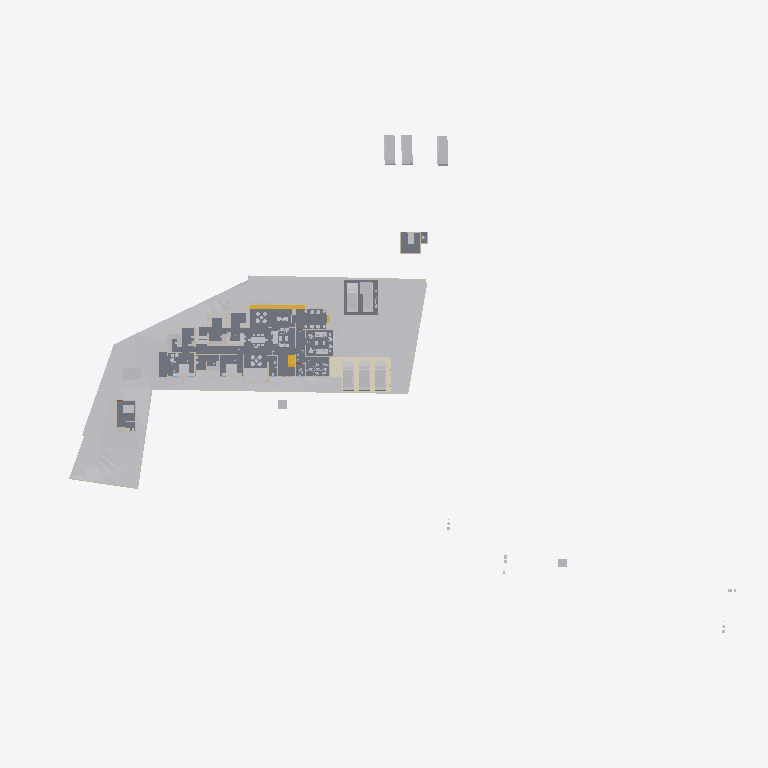
Plan cut of the same IFC building model at storey 'Roof' (level 0.00 m, cut at 1.40 m), seen from above with north up, elements coloured by IFC class: 41 other elements (light grey), 17 walls (beige), 6 slabs (grey), 3 stair flights (yellow), 1 covering (cream). Cut surfaces are drawn darker.
Extent 123.3 m × 86.4 m × 24.2 m (x, y, z). Storeys (8): Road Level at 0.00 m; Concept at 0.00 m; Existing at 0.00 m; Roof at 0.00 m; Area at 0.00 m; Car Porch at 0.00 m; GF at 0.45 m; FF at 3.75 m. Elements (457): 164 IfcWall, 111 IfcFurniture, 49 IfcBuildingElementProxy, 34 IfcDoor, 31 IfcSanitaryTerminal, 30 IfcWindow, 11 IfcSlab, 8 IfcVehicle, 6 IfcRoof, 6 IfcStairFlight, 2 IfcGeographicElement, 2 IfcTransportElement.

HEADER;
FILE_DESCRIPTION(('ViewDefinition[DesignTransferView]'),'2;1');
FILE_NAME('Jailani.ifc','2026-01-01T17:24:23+05:30',(''),(''),'IfcOpenShell 0.8.4','Bonsai 0.8.4','Nobody');
FILE_SCHEMA(('IFC4X3'));
ENDSEC;
DATA;
#1=IFCPROJECT('1rEyq$MlvDVO9q4X_6O_vh',$,'My Project',$,$,$,$,(#14,#26),#9);
#31=IFCSITE('2ymv4STDrDCBgdvlSnG91s',$,'My Site',$,$,#54,$,$,$,$,$,$,$,$);
#37=IFCBUILDING('0WCwdFWaT3fvN6dYFJV0G3',$,'My Building',$,$,#60,$,$,$,$,$,$);
#43=IFCBUILDINGSTOREY('3glIUxBxj019WI9WL2_LBp',$,'Road Level',$,$,#66,$,$,$,$);
#2091=IFCBUILDINGSTOREY('0gksAyAJzF1eVdNHxF82jx',$,'GF',$,$,#2111,$,$,$,$);
#9684=IFCBUILDINGSTOREY('0GW8AoQ6z9OfFkHNDnUrmB',$,'FF',$,$,#125450,$,$,$,$);
#36449=IFCBUILDINGSTOREY('08MXqDc890wx$ikiXcsfjl',$,'Concept',$,$,#36465,$,$,$,$);
#37612=IFCBUILDINGSTOREY('3FqJSqHaz8MQtwN4CzJUgT',$,'Existing',$,$,#37627,$,$,$,$);
#39460=IFCBUILDINGSTOREY('2$v9ldK6P2VucsJp$wo$TV',$,'Roof',$,$,#39475,$,$,$,$);
#119304=IFCBUILDINGSTOREY('0qBaI9Ey94591kdt6C2Jnr',$,'Area',$,$,#119319,$,$,$,$);
#129129=IFCBUILDINGSTOREY('3kIur_wS960wa7BjgB$p1C',$,'Car Porch',$,$,#129145,$,$,$,$);
#1788=IFCGEOGRAPHICELEMENT('2G7_FUH1TFnfA2p0BceQCt',$,'Site',$,$,#100204,#1804,$,.TERRAIN.);
#4726=IFCSLAB('2FiUBYKgX14Ok5pfpzPww9',$,'Slab',$,$,#104282,#4737,$,$);
#44400=IFCGEOGRAPHICELEMENT('1ijp4spyP8GBGp3uN8hwYJ',$,'Grass',$,$,#44458,#44410,$,.VEGETATION.);
#136440=IFCCOVERING('3bq0yrDP580BnWq8KsaUDA',$,'Covering',$,$,#136489,#136454,$,$);
#100712=IFCSLAB('1DsvWWCbL7cANGjESzliI9',$,'Slab',$,$,#121449,#100733,$,$);
#100672=IFCSLAB('0rsLiG2dbCD8BwexqTqqYU',$,'Slab',$,$,#121454,#100693,$,$);
#127812=IFCSLAB('2LNq2NdonAMex65z$Cs_1a',$,'Slab',$,$,#132900,#127833,$,$);
#119444=IFCSLAB('1HaPt$rVH898ahLpgi_hqp',$,'Slab',$,$,#121464,#119465,$,$);
#119404=IFCSLAB('1aZu1s_$9FNPL98$qgJvat',$,'Slab',$,$,#141859,#119425,$,$);
#41382=IFCVEHICLE('1IZ4nX7e53bPYukwIgWlwk',$,'Vehicle',$,$,#137346,#41395,$,$);
#42195=IFCVEHICLE('3MkhLELVLDs8uvUp6MaLNE',$,'Vehicle',$,$,#137356,#42208,$,$);
#103859=IFCVEHICLE('0Rj7kGn8PAKQhJ_nG_1K0p',$,'Vehicle',$,$,#138904,#103872,$,$);
#41410=IFCVEHICLE('0vgVxzNb92ZxtGg52SdjXf',$,'Vehicle',$,$,#137351,#41423,$,$);
#40568=IFCVEHICLE('3YADKfQzbBmOkqjeAW8eZC',$,'Vehicle',$,$,#41076,#40581,$,$);
#40601=IFCVEHICLE('2n0InfZ3983xlP1tLNpSFe',$,'Vehicle',$,$,#41081,#40614,$,$);
#40247=IFCVEHICLE('1o80UYAPX4cRrso8iBSkYA',$,'Vehicle',$,$,#41071,#40260,$,$);
#4239=IFCBUILDINGELEMENTPROXY('3q7lNd2p17oe3AMat8N37d',$,'Toilet 2',$,$,#81645,#4249,$,.COMPLEX.);
#82694=IFCVEHICLE('1WbX0ZaZv1EAj6UxZaEAuW',$,'Vehicle',$,$,#138899,#82707,$,$);
#117188=IFCSTAIRFLIGHT('28ZoyOiSz75w_lwgbpSsXK',$,'StairFlight',$,$,#137341,#117264,$,2,1,0.150000005960464,0.0900000035762787,$);
#4250=IFCBUILDINGELEMENTPROXY('3toYnKI0v7vRY5ZvUmLVDd',$,'Toilet1',$,$,#81650,#4260,$,.COMPLEX.);
#55484=IFCFURNITURE('3TkWbzkAX1QAVy26F4DON4',$,'Furniture',$,$,#116000,#55497,$,$);
#48553=IFCFURNITURE('2Ze14ZEU9CiBG9_AhI5DIZ',$,'Furniture',$,$,#144271,#48562,$,$);
#55457=IFCFURNITURE('0V6hxvZwXE6hVLVUBmKQZG',$,'Furniture',$,$,#121093,#55466,$,$);
#101745=IFCFURNITURE('3hoLwjlaj1bx3MhQhdoDlQ',$,'Furniture',$,$,#102113,#101774,$,$);
#3370=IFCWALL('0xoPJC_XvDxeOzIZpSQWPO',$,'Wall',$,$,#35160,#3381,$,$);
#60594=IFCSTAIRFLIGHT('3K6s0TXK14hg3GYNy0Q3Ew',$,'StairFlight',$,$,#143445,#60602,$,9,8,0.160000006357829,0.150000005960464,.STRAIGHT.);
#80165=IFCTRANSPORTELEMENT('3e3Q4k1592$RuhbEiGY1JY',$,'TransportElement',$,$,#126208,#80195,$,$);
#56306=IFCFURNITURE('1_EYla0VL98hdUWu1GNTXR',$,'Furniture',$,$,#138957,#56317,$,$);
#3433=IFCWALL('2gqgdNokT89Rrmjq1x$gkt',$,'Wall',$,$,#35105,#3444,$,$);
#23555=IFCTRANSPORTELEMENT('10_X8X5DHBYv3U3r1ASSTk',$,'TransportElement',$,$,#35085,#23564,$,$);
#2632=IFCWALL('1hiIP0I5r0ZAybbUAFoviW',$,'Wall',$,$,#112940,#2638,$,$);
#75308=IFCWALL('0aRmjp_Qf6AeBX3Xe9lqsI',$,'Wall',$,$,#112538,#75319,$,$);
#3190=IFCWALL('193oymhqH3WPw9ieWVOFsJ',$,'Wall',$,$,#36281,#3201,$,$);
#102477=IFCFURNITURE('3epe7VZw5Bdw8FKqcPZS7s',$,'Furniture',$,$,#141814,#102507,$,$);
#56276=IFCFURNITURE('2vLizZk7fBbeZGzZ1jCZw5',$,'Furniture',$,$,#120179,#56287,$,$);
#96889=IFCFURNITURE('0vSkcro912JR$kB$WM69H4',$,'Furniture',$,$,#138967,#96900,$,$);
#48220=IFCFURNITURE('1QWqY1IIrEJwc5UsSxSNE6',$,'Furniture',$,$,#145551,#48233,$,$);
#2457=IFCWALL('38EbZ7mAL5TfofCc1aVwCP',$,'Wall',$,$,#113131,#2463,$,$);
#2607=IFCWALL('0hLi5deXP5Zfo$NOtNZznY',$,'Wall',$,$,#112989,#2613,$,$);
#108669=IFCFURNITURE('3bCYOyBxHA5AHLAMUemJi_',$,'Furniture',$,$,#138997,#108680,$,$);
#106585=IFCFURNITURE('1euKBichrDpuMcuOc3YKnc',$,'Furniture',$,$,#138942,#106596,$,$);
#74767=IFCWALL('0PfuzQe8PDVgwkyTxt9HLX',$,'Wall',$,$,#120702,#74778,$,$);
#91504=IFCFURNITURE('16bqPFk7X3fwBdom6ECqxL',$,'Furniture',$,$,#139032,#91515,$,$);
#128050=IFCFURNITURE('0QfWeKeOzBAeTctajY7xBt',$,'Furniture',$,$,#128144,#128061,$,$);
#6030=IFCFURNITURE('3gD11dh7T2SPAde6fVBVr4',$,'Furniture',$,$,#102358,#6043,$,$);
#89686=IFCFURNITURE('13ALM621n4AfCK13kNr2ii',$,'Furniture',$,$,#102363,#89699,$,$);
#56246=IFCFURNITURE('2mj$BvRbP1f9_7V7W1oVwT',$,'Furniture',$,$,#139012,#56257,$,$);
#91254=IFCWALL('1G4ZGs46D6h8NSP8wZK7Mf',$,'Wall',$,$,#123316,#91265,$,$);
#108787=IFCFURNITURE('0R0nJhEQD7teYa2$PIecHO',$,'Furniture',$,$,#139022,#108798,$,$);
#95662=IFCFURNITURE('27hWn$oSn4quXDvk$_jaZG',$,'Furniture',$,$,#139017,#95673,$,$);
#2582=IFCWALL('3AhfTEAr96zBOu2JT1DiVf',$,'Wall',$,$,#113113,#2588,$,$);
#73692=IFCWALL('0NFDUSK41CyhhmKQii$1su',$,'Wall',$,$,#123482,#73703,$,$);
#57053=IFCFURNITURE('2BepyqesL86OgduNsO02sh',$,'Furniture',$,$,#120154,#57064,$,$);
#56707=IFCFURNITURE('3vVXXivcj3cuUgfA$Fo3Wy',$,'Furniture',$,$,#120149,#56718,$,$);
#119773=IFCFURNITURE('2r_AIZo5D5QuP0U2TnkfKP',$,'Furniture',$,$,#138992,#119784,$,$);
#133067=IFCSTAIRFLIGHT('1H4Q3OnSb0GuTT_QT5s_2S',$,'StairFlight',$,$,#136996,#133764,$,2,1,0.150000005960464,0.0900000035762787,.STRAIGHT.);
#2407=IFCWALL('1wqYISk15EtxPgF1WYwVVh',$,'Wall',$,$,#100330,#2413,$,$);
#56164=IFCFURNITURE('1NDOqTkPT45hXxPi7JQfG6',$,'Furniture',$,$,#120209,#56175,$,$);
#107014=IFCFURNITURE('2eyOiJIKbAehfUc1O29rpx',$,'Furniture',$,$,#139037,#107025,$,$);
#100281=IFCWALL('2fzXKGPWP48uyMaTiY3vHW',$,'Wall',$,$,#100427,#100292,$,$);
#132659=IFCFURNITURE('2ojLEU73n3F9jD_fQd0pAB',$,'Furniture',$,$,#139027,#132670,$,$);
#86870=IFCWALL('1_fX$FEwXFLOJR8rOkkV$4',$,'Wall',$,$,#111473,#86881,$,$);
#116495=IFCFURNITURE('3mttx6DFz3yusfM$dud0Ke',$,'Furniture',$,$,#139007,#116506,$,$);
#86840=IFCWALL('1zaCosLNjApxxIMARr_CVV',$,'Wall',$,$,#111478,#86851,$,$);
#108039=IFCFURNITURE('0e54xT6uTFtgyiknJrgO26',$,'Furniture',$,$,#128107,#108050,$,$);
#128005=IFCFURNITURE('3g7qk0yyL1PODlNMy7lp1_',$,'Furniture',$,$,#128129,#128016,$,$);
#59578=IFCWALL('18OzynGbzFkxUyJxJqUeri',$,'Wall',$,$,#128304,#59589,$,$);
#60124=IFCWALL('2egd4x5r5Bt9ju5FZWKZ7D',$,'Wall',$,$,#123826,#60135,$,$);
ENDSEC;
